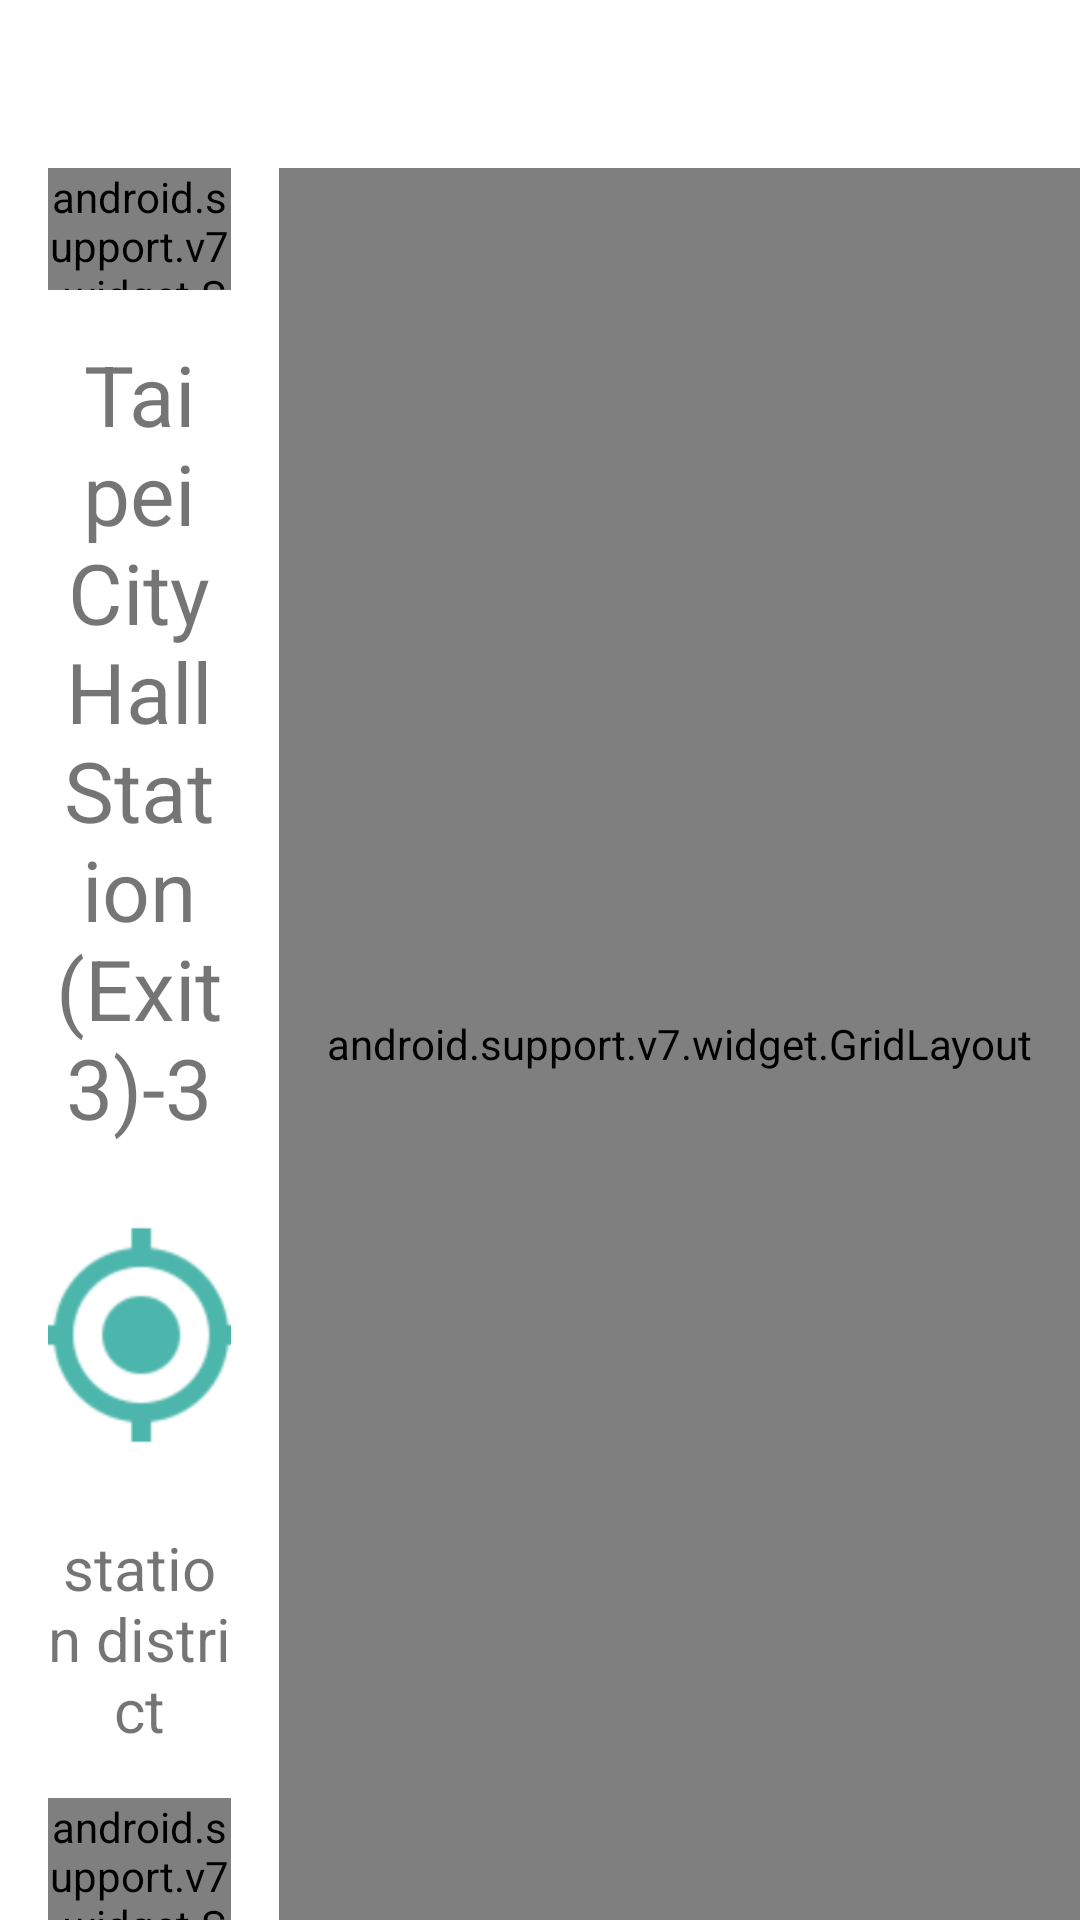

Produce the Android XML layout that renders to this screen, including the resource entries it uses.
<!-- AndroidManifest.xml: application theme AppTheme -->
<!-- res/layout/fragment_station_detail_wide.xml -->
<?xml version="1.0" encoding="utf-8"?>
<LinearLayout xmlns:android="http://schemas.android.com/apk/res/android"
    xmlns:app="http://schemas.android.com/apk/res-auto"
    xmlns:tools="http://schemas.android.com/tools"
    android:layout_width="match_parent"
    android:layout_height="match_parent"
    android:orientation="vertical">


    <android.support.v7.widget.Toolbar
        android:id="@+id/toolbar_detail"
        android:background="@android:color/white"
        android:layout_width="match_parent"
        android:layout_height="?attr/actionBarSize"/>

    <LinearLayout
        android:baselineAligned="false"
        android:id="@+id/station_detail_container"
        android:layout_width="match_parent"
        android:layout_height="match_parent"
        android:orientation="horizontal">

        <include
            layout="@layout/station_detail_title"
            android:layout_width="0dp"
            android:layout_height="match_parent"
            android:layout_weight="1" />

        <android.support.v7.widget.GridLayout
            android:id="@+id/detail_additional_pane"
            android:layout_width="wrap_content"
            android:layout_height="match_parent"
            android:paddingBottom="@dimen/abc_list_item_padding_horizontal_material"
            android:paddingEnd="@dimen/detail_station_horizontal_padding"
            android:paddingLeft="@dimen/detail_station_horizontal_padding"
            android:paddingRight="@dimen/detail_station_horizontal_padding"
            android:paddingStart="@dimen/detail_station_horizontal_padding"
            android:paddingTop="@dimen/abc_list_item_padding_horizontal_material"
            app:columnCount="2">


            <android.support.v7.widget.Space
                app:layout_columnSpan="2"
                app:layout_rowWeight="1" />


            <TextView
                android:layout_height="wrap_content"
                android:gravity="center_vertical"
                android:text="@string/text_view_station_detail_distance"
                android:textAppearance="@style/TextAppearance.AppCompat.Title"
                android:textColor="@color/secondary_text_light_bg"
                app:layout_columnWeight="1"
                app:layout_gravity="fill"
                app:layout_rowWeight="1" />

            <TextView
                android:id="@+id/text_view_station_detail_distance"
                android:gravity="center_vertical|end"
                android:textAppearance="@style/TextAppearance.AppCompat.Headline"
                android:textColor="@color/theme_accent"
                app:layout_gravity="fill"
                tools:text="4.4km" />


            <TextView
                android:layout_height="wrap_content"
                android:gravity="center_vertical"
                android:text="@string/text_view_station_detail_bikes_available"
                android:textAppearance="@style/TextAppearance.AppCompat.Title"
                android:textColor="@color/secondary_text_light_bg"
                app:layout_gravity="fill"
                app:layout_rowWeight="1" />

            <TextView
                android:id="@+id/text_view_station_detail_bikes"
                android:gravity="center_vertical|end"
                android:textAppearance="@style/TextAppearance.AppCompat.Headline"
                android:textColor="@color/theme_accent"
                app:layout_gravity="fill"
                tools:text="124" />


            <TextView
                android:layout_height="wrap_content"
                android:gravity="center_vertical"
                android:text="@string/text_view_station_detail_spaces_available"
                android:textAppearance="@style/TextAppearance.AppCompat.Title"
                android:textColor="@color/secondary_text_light_bg"
                app:layout_gravity="fill"
                app:layout_rowWeight="1" />

            <TextView
                android:id="@+id/text_view_station_detail_spaces"
                android:gravity="center_vertical|end"
                android:textAppearance="@style/TextAppearance.AppCompat.Headline"
                android:textColor="@color/theme_accent"
                app:layout_gravity="fill"
                tools:text="13" />


            <ImageButton
                android:gravity="center_horizontal"
                android:id="@+id/button_station_detail_favorite"
                android:layout_width="wrap_content"
                android:layout_height="wrap_content"
                android:background="?android:attr/selectableItemBackground"
                android:src="@drawable/ic_favorite_outline_grey600_48dp"
                android:contentDescription="@string/a11y_button_favorite"/>


            <ImageButton
                android:gravity="center_horizontal"
                android:id="@+id/button_station_detail_map"
                android:layout_width="wrap_content"
                android:layout_height="wrap_content"
                android:background="?android:attr/selectableItemBackground"
                android:src="@drawable/ic_map_black_48dp"
                android:contentDescription="@string/a11y_button_map"/>


            <android.support.v7.widget.Space
                app:layout_columnSpan="2"
                app:layout_rowWeight="1" />

        </android.support.v7.widget.GridLayout>


    </LinearLayout>



    <TextView
        android:id="@+id/text_view_station_detail_empty"
        android:layout_width="match_parent"
        android:layout_height="match_parent"
        android:gravity="center_horizontal|center_vertical"
        android:text="@string/text_view_station_detail_empty"
        android:visibility="gone" />
</LinearLayout>
<!-- res/layout/station_detail_title.xml (included above) -->
<?xml version="1.0" encoding="utf-8"?>
<LinearLayout xmlns:android="http://schemas.android.com/apk/res/android"
    xmlns:tools="http://schemas.android.com/tools"
    android:layout_width="match_parent"
    android:layout_height="match_parent"
    android:theme="@style/Theme.DetailTitle"
    android:background="@android:color/white"

    android:orientation="vertical"
    android:paddingLeft="@dimen/activity_horizontal_margin"
    android:paddingStart="@dimen/activity_horizontal_margin"
    android:paddingRight="@dimen/activity_horizontal_margin"
    android:paddingEnd="@dimen/activity_horizontal_margin">


    <android.support.v7.widget.Space
        android:layout_width="match_parent"
        android:layout_height="0dp"
        android:layout_weight="1" />


    <TextView
        android:id="@+id/text_view_station_detail_station_name"
        android:layout_width="wrap_content"
        android:layout_height="wrap_content"
        android:layout_gravity="center_horizontal"
        android:layout_marginBottom="@dimen/abc_list_item_padding_horizontal_material"
        android:layout_marginTop="@dimen/abc_list_item_padding_horizontal_material"
        android:gravity="center_horizontal"
        android:textSize="@dimen/station_detail_station_text_size"
        android:transitionName="@string/transition_station_name_text"
        tools:text="Taipei City Hall Station (Exit 3)-3" />


    <ImageView
        android:id="@+id/image_view_station_detail_status"
        android:layout_width="@dimen/status_icon"
        android:layout_height="@dimen/status_icon"
        android:layout_gravity="center_horizontal"
        android:adjustViewBounds="true"
        android:src="@drawable/ic_my_location_black_48dp"
        android:transitionName="@string/transition_status_image_view"
        android:contentDescription="@string/a11y_status_icon"/>

    <TextView
        android:id="@+id/text_view_station_detail_district"
        android:layout_width="wrap_content"
        android:layout_height="wrap_content"
        android:layout_gravity="center_horizontal"
        android:layout_marginBottom="@dimen/abc_list_item_padding_horizontal_material"
        android:layout_marginTop="@dimen/abc_list_item_padding_horizontal_material"
        android:gravity="center_horizontal"
        android:textSize="@dimen/station_detail_district_text_size"
        tools:text="station district" />


    <android.support.v7.widget.Space
        android:layout_width="match_parent"
        android:layout_height="0dp"
        android:layout_weight="1" />

</LinearLayout>
<!-- resources referenced by this layout -->
<resources>
  <color name="secondary_text_light_bg">#89000000</color>
  <color name="theme_accent">#8c9eff</color>
  <dimen name="activity_horizontal_margin">16dp</dimen>
  <dimen name="detail_station_horizontal_padding">16dp</dimen>
  <dimen name="station_detail_district_text_size">20sp</dimen>
  <dimen name="station_detail_station_text_size">28sp</dimen>
  <dimen name="status_icon">96dp</dimen>
  <!-- drawable ic_favorite_outline_grey600_48dp: png bitmap (drawable-hdpi, 2343 bytes) -->
  <!-- drawable ic_map_black_48dp: png bitmap (drawable-hdpi, 1651 bytes) -->
  <!-- drawable ic_my_location_black_48dp: png bitmap (drawable-hdpi, 2508 bytes) -->
  <string name="a11y_button_favorite">Favorite Button</string>
  <string name="a11y_button_map">View On Map Button</string>
  <string name="a11y_status_icon">Status Icon</string>
  <string name="text_view_station_detail_bikes_available">Bikes Available</string>
  <string name="text_view_station_detail_distance">Distance</string>
  <string name="text_view_station_detail_empty">No Data Available</string>
  <string name="text_view_station_detail_spaces_available">Spaces Available</string>
  <string name="transition_station_name_text" translatable="false">station_name</string>
  <string name="transition_status_image_view" translatable="false">status_image</string>
  <style name="Theme.DetailTitle" parent="@style/AppTheme">
          <item name="android:background">@null</item>
      </style>
  <style name="AppTheme" parent="@style/Theme.AppCompat.Light.NoActionBar">
          <item name="windowActionBar">false</item>
          <item name="colorPrimary">@color/theme_primary</item>
          <item name="colorPrimaryDark">@color/theme_primary_dark</item>
          <item name="colorAccent">@color/theme_accent</item>
      </style>
  <color name="theme_primary">#ff9800</color>
  <color name="theme_primary_dark">#f57c00</color>
</resources>
